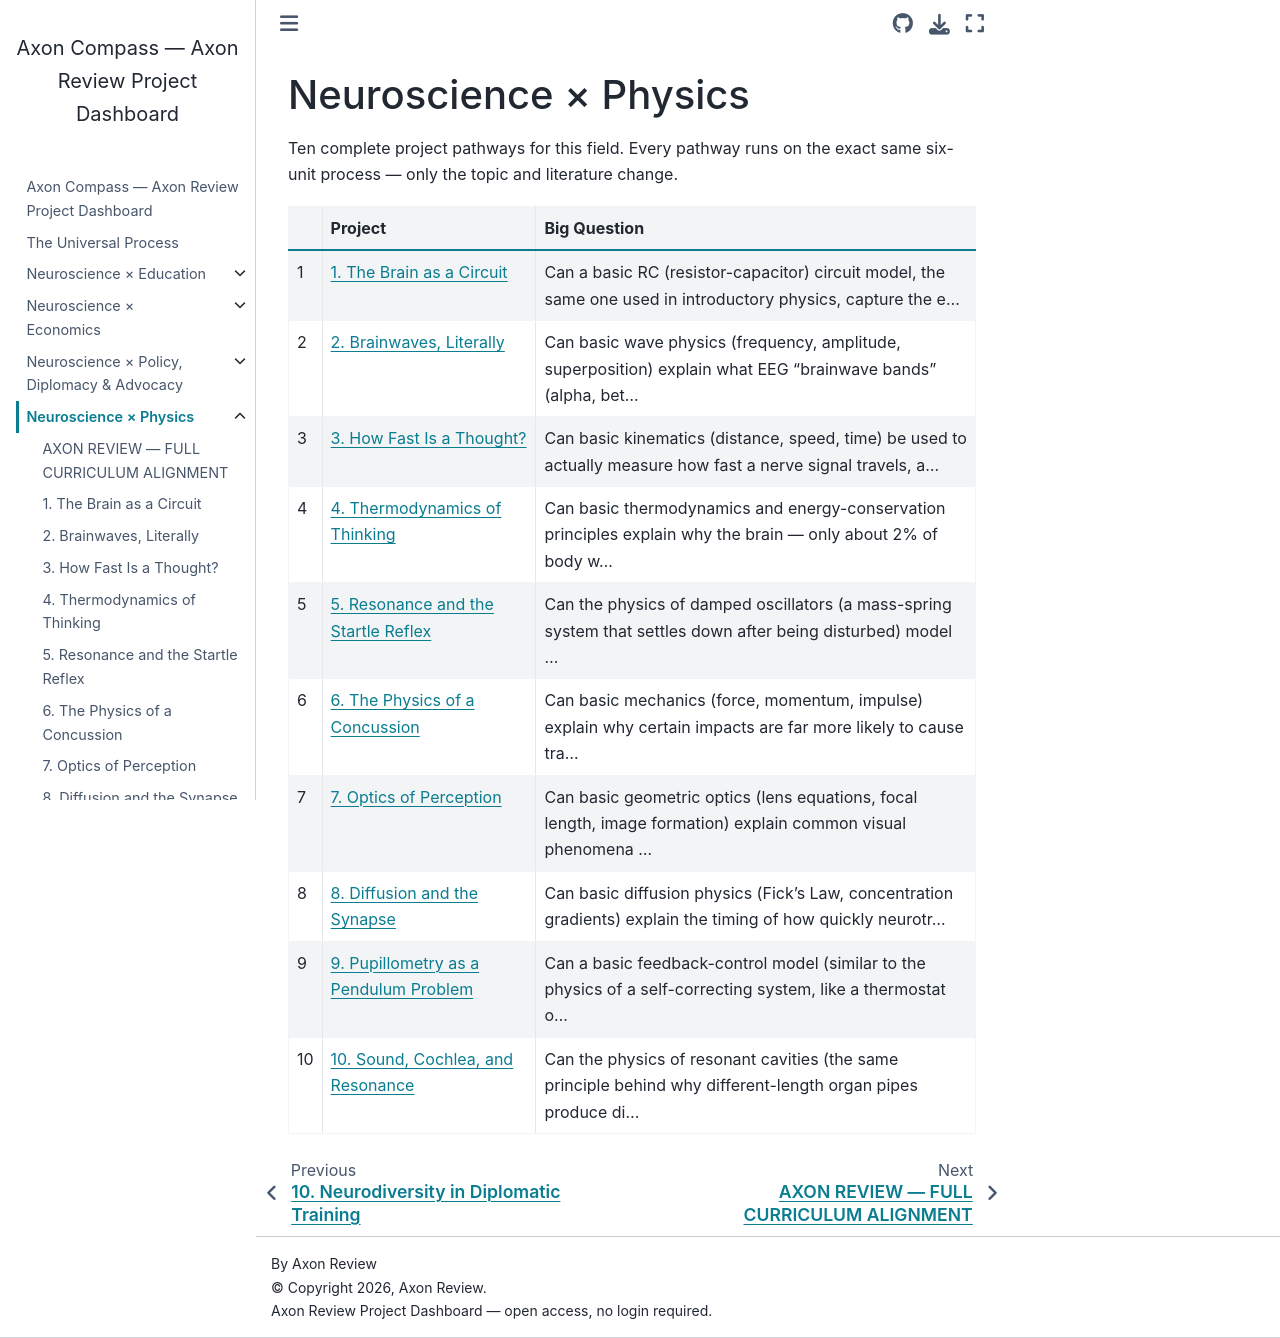

repository: fantina01/axon-compass · page: fields/physics/index.html · generator: jekyll

# Neuroscience × Physics

Ten complete project pathways for this field. Every pathway runs on the exact same six-unit process — only the topic and literature change.

```{list-table}
:header-rows: 1

* - #
  - Project
  - Big Question
* - 1
  - {doc}`01-the-brain-as-a-circuit`
  - Can a basic RC (resistor-capacitor) circuit model, the same one used in introductory physics, capture the e...
* - 2
  - {doc}`02-brainwaves-literally`
  - Can basic wave physics (frequency, amplitude, superposition) explain what EEG "brainwave bands" (alpha, bet...
* - 3
  - {doc}`03-how-fast-is-a-thought`
  - Can basic kinematics (distance, speed, time) be used to actually measure how fast a nerve signal travels, a...
* - 4
  - {doc}`04-thermodynamics-of-thinking`
  - Can basic thermodynamics and energy-conservation principles explain why the brain — only about 2% of body w...
* - 5
  - {doc}`05-resonance-and-the-startle-reflex`
  - Can the physics of damped oscillators (a mass-spring system that settles down after being disturbed) model ...
* - 6
  - {doc}`06-the-physics-of-a-concussion`
  - Can basic mechanics (force, momentum, impulse) explain why certain impacts are far more likely to cause tra...
* - 7
  - {doc}`07-optics-of-perception`
  - Can basic geometric optics (lens equations, focal length, image formation) explain common visual phenomena ...
* - 8
  - {doc}`08-diffusion-and-the-synapse`
  - Can basic diffusion physics (Fick's Law, concentration gradients) explain the timing of how quickly neurotr...
* - 9
  - {doc}`09-pupillometry-as-a-pendulum-problem`
  - Can a basic feedback-control model (similar to the physics of a self-correcting system, like a thermostat o...
* - 10
  - {doc}`10-sound-cochlea-and-resonance`
  - Can the physics of resonant cavities (the same principle behind why different-length organ pipes produce di...
```
